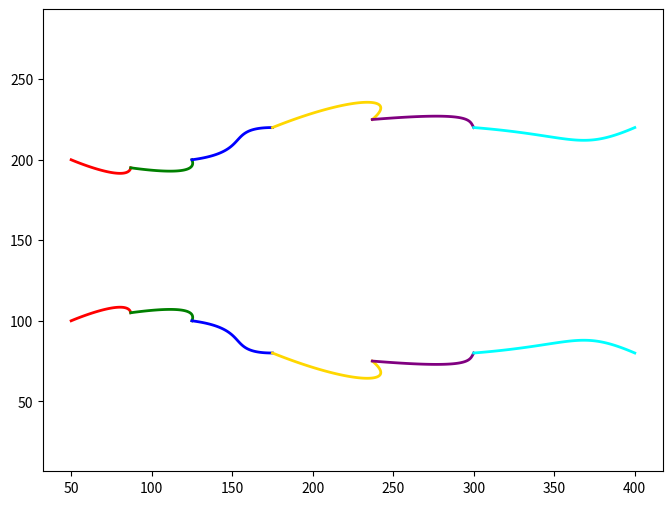

Source code (Python):
import numpy as np
import matplotlib.pyplot as plt
from scipy.special import comb  # Ensure this is imported

def bezier_curve(control_points, num_points=100):
    """
    Calculate a Bézier curve from control points.
    """
    t = np.linspace(0, 1, num_points)
    n = len(control_points) - 1
    curve = np.zeros((num_points, 2))
    for i, (px, py) in enumerate(control_points):
        binomial_coeff = comb(n, i)
        curve[:, 0] += binomial_coeff * (t**i) * ((1 - t)**(n - i)) * px
        curve[:, 1] += binomial_coeff * (t**i) * ((1 - t)**(n - i)) * py
    return curve

def draw_bezier_segments(beziers, offset_x=0, offset_y=0, scale=1, color_map=None):
    start_point = np.array([offset_x, offset_y])  # Starting point
    if color_map is None:
        color_map = ['red', 'green', 'blue', 'gold', 'purple', 'cyan']

    for i, b in enumerate(beziers):
        # Construct Bézier curve using the current start point and control points
        control_points = [
            tuple(start_point),
            (start_point[0] + b['cx1'], start_point[1] + b['cy1']),
            (start_point[0] + b['cx2'], start_point[1] + b['cy2']),
            (start_point[0] + b['ex'], start_point[1] + b['ey']),
        ]
        curve = bezier_curve(control_points)

        # Plot the curve
        plt.plot(curve[:, 0], curve[:, 1], color=color_map[i % len(color_map)], linewidth=2)

        # Update the start point for the next segment
        start_point = np.array([control_points[-1][0], control_points[-1][1]])


def make_beziers():
    """
    Define a set of Bézier control points for a jigsaw piece.
    """
    return [
        {'cx1': 0, 'cy1': 0, 'cx2': 35, 'cy2': 15, 'ex': 37, 'ey': 5},   # left shoulder
        {'cx1': 37, 'cy1': 5, 'cx2': 40, 'cy2': 0, 'ex': 38, 'ey': -5},  # left neck
        {'cx1': 38, 'cy1': -5, 'cx2': 20, 'cy2': -20, 'ex': 50, 'ey': -20}, # left head
        {'cx1': 50, 'cy1': -20, 'cx2': 80, 'cy2': -20, 'ex': 62, 'ey': -5}, # right head
        {'cx1': 62, 'cy1': -5, 'cx2': 60, 'cy2': 0, 'ex': 63, 'ey': 5},   # right neck
        {'cx1': 63, 'cy1': 5, 'cx2': 65, 'cy2': 15, 'ex': 100, 'ey': 0},  # right shoulder
    ]

def mirror(beziers, sign_x=1, sign_y=1, offset_x=0, offset_y=0):
    """
    Mirror Bézier control points across axes and apply translation.
    """
    mirrored = []
    for b in beziers:
        mirrored.append({
            'cx1': b['cx1'] * sign_x + offset_x,
            'cy1': b['cy1'] * sign_y + offset_y,
            'cx2': b['cx2'] * sign_x + offset_x,
            'cy2': b['cy2'] * sign_y + offset_y,
            'ex': b['ex'] * sign_x + offset_x,
            'ey': b['ey'] * sign_y + offset_y,
        })
    return mirrored

# Main execution
beziers = make_beziers()
mirrored_beziers = mirror(beziers, 1, -1)

plt.figure(figsize=(8, 6))
draw_bezier_segments(beziers, offset_x=50, offset_y=100, scale=1.0)
draw_bezier_segments(mirrored_beziers, offset_x=50, offset_y=200, scale=1.0)

plt.axis('equal')
plt.show()
